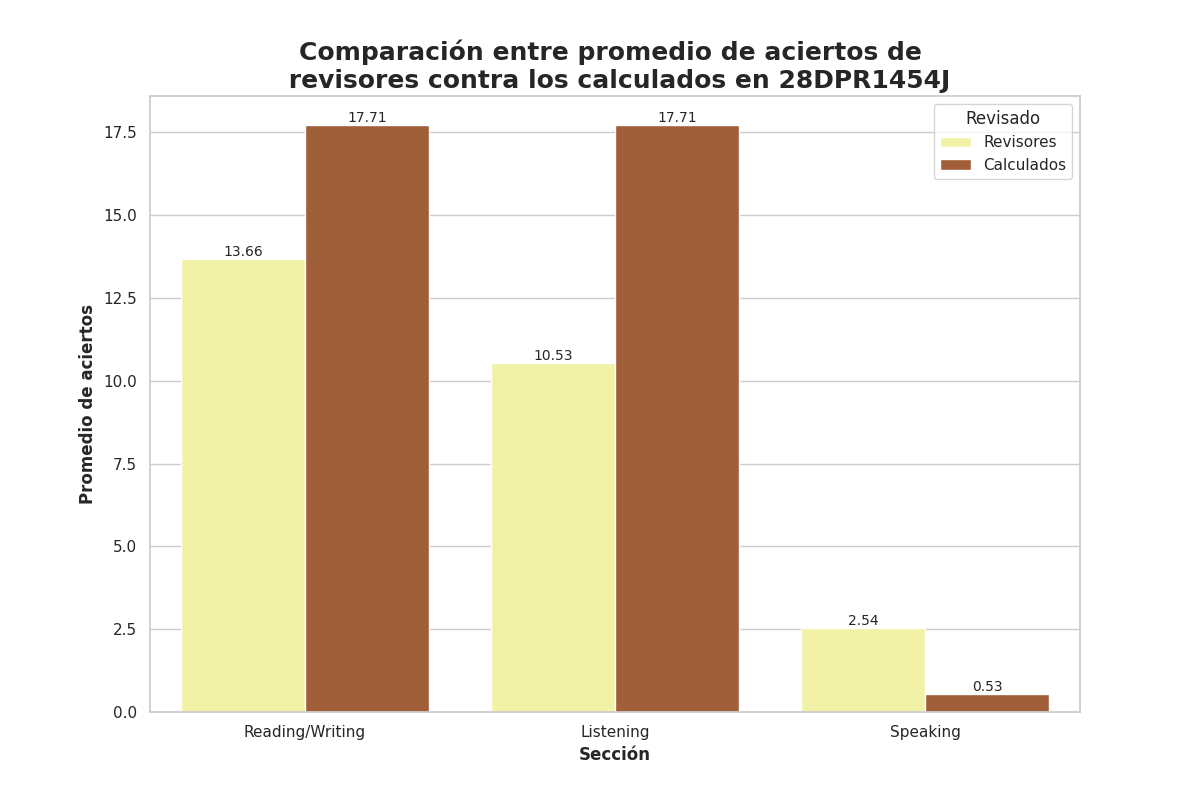

The file beside this chart, header and first rows:
Seccion, Revisado, Aciertos
Reading/Writing, Revisores, 13.66
Reading/Writing, Calculados, 17.71
Listening, Revisores, 10.53
Listening, Calculados, 17.71
Speaking, Revisores, 2.54
Speaking, Calculados, 0.53
